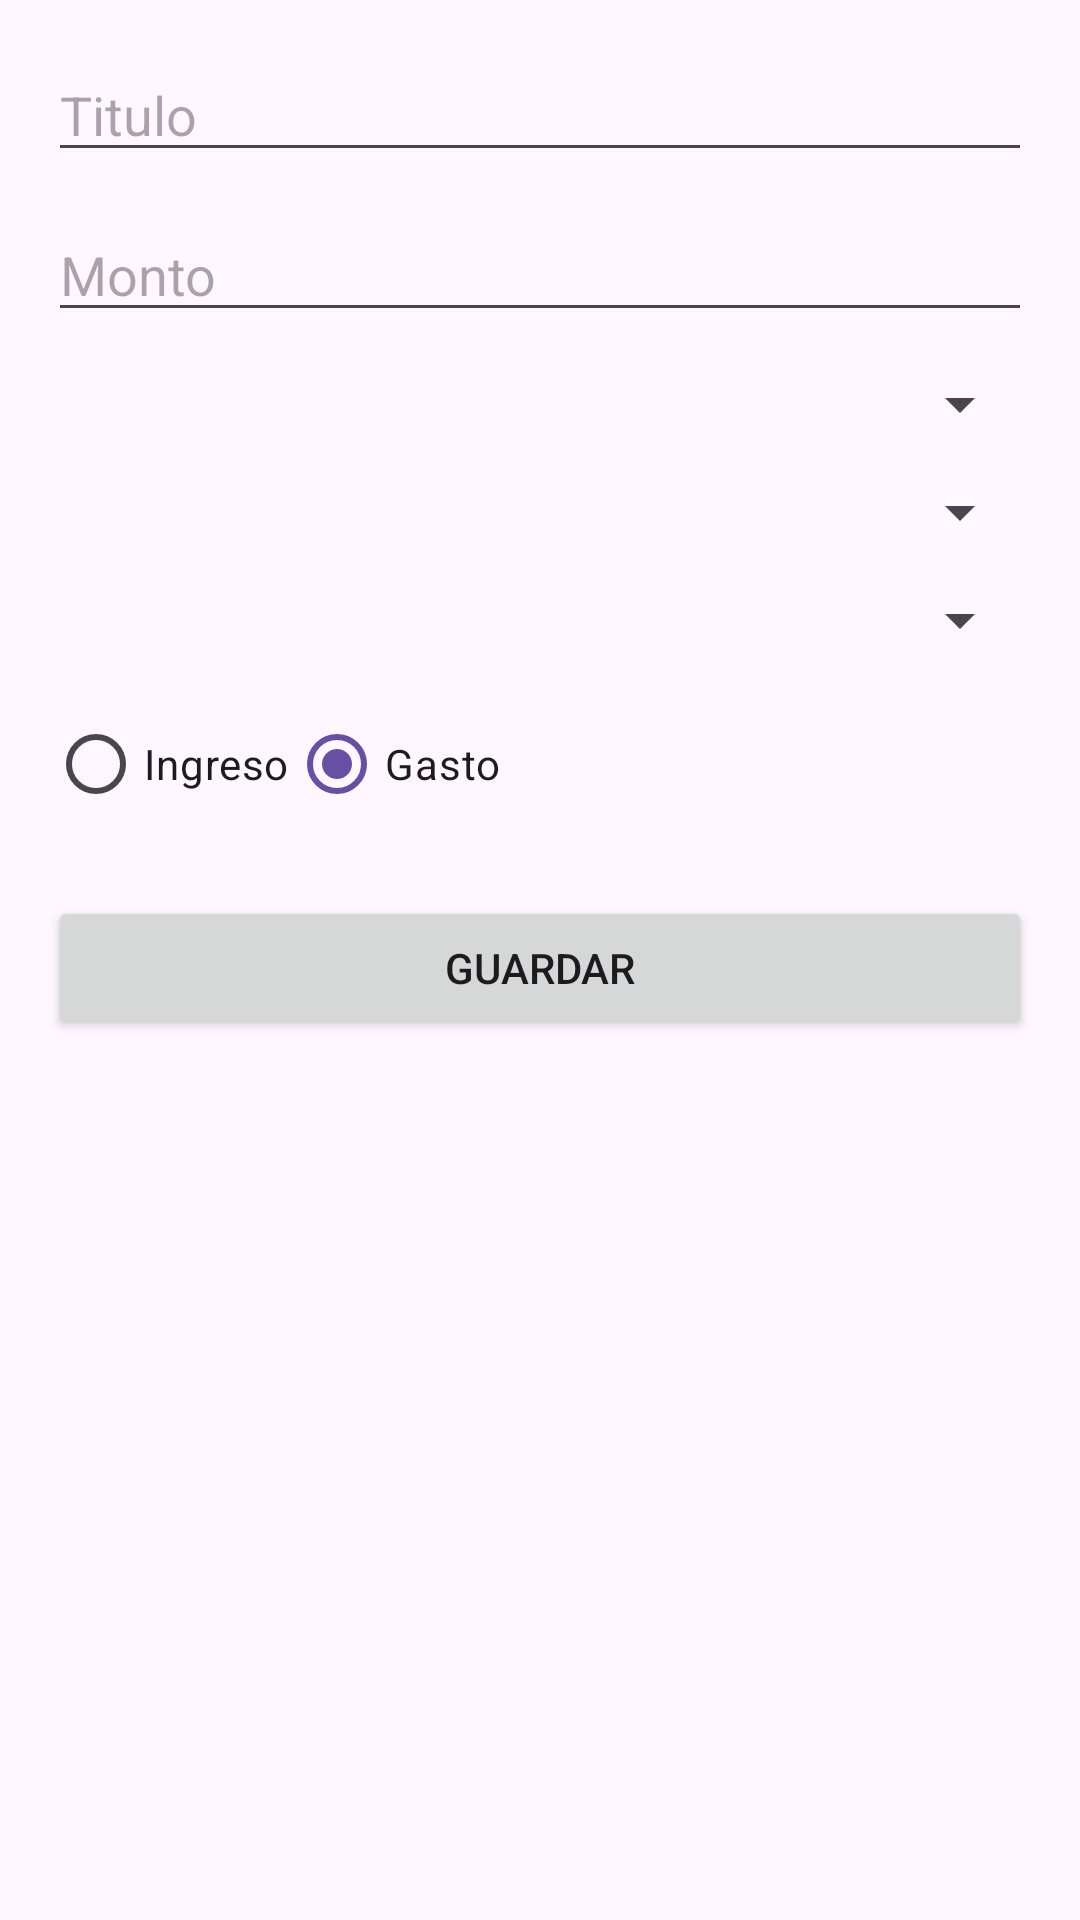

Here is an Android app screen rendered from its layout file. Give the layout XML and the strings, colors and styles it references.
<!-- AndroidManifest.xml: application theme Theme.FinanzasApp -->
<!-- res/layout/fragment_add_recurring.xml -->
<?xml version="1.0" encoding="utf-8"?>
<androidx.constraintlayout.widget.ConstraintLayout xmlns:android="http://schemas.android.com/apk/res/android"
    android:layout_width="match_parent"
    android:layout_height="match_parent"
    xmlns:app="http://schemas.android.com/apk/res-auto"
    android:padding="16dp">

    <EditText
        android:id="@+id/etTitle"
        android:layout_width="0dp"
        android:layout_height="wrap_content"
        android:hint="Titulo"
        app:layout_constraintTop_toTopOf="parent"
        app:layout_constraintStart_toStartOf="parent"
        app:layout_constraintEnd_toEndOf="parent"/>

    <EditText
        android:id="@+id/etAmount"
        android:layout_width="0dp"
        android:layout_height="wrap_content"
        android:inputType="numberDecimal"
        android:hint="Monto"
        app:layout_constraintTop_toBottomOf="@+id/etTitle"
        app:layout_constraintStart_toStartOf="parent"
        app:layout_constraintEnd_toEndOf="parent"
        android:layout_marginTop="12dp"/>

    <Spinner
        android:id="@+id/spAccount"
        android:layout_width="0dp"
        android:layout_height="wrap_content"
        app:layout_constraintTop_toBottomOf="@id/etAmount"
        app:layout_constraintStart_toStartOf="parent"
        app:layout_constraintEnd_toEndOf="parent"
        android:layout_marginTop="12dp" />

    <Spinner
        android:id="@+id/spCategory"
        android:layout_width="0dp"
        android:layout_height="wrap_content"
        app:layout_constraintTop_toBottomOf="@id/spAccount"
        app:layout_constraintStart_toStartOf="parent"
        app:layout_constraintEnd_toEndOf="parent"
        android:layout_marginTop="12dp" />

    <Spinner
        android:id="@+id/spRecurrence"
        android:layout_width="0dp"
        android:layout_height="wrap_content"
        app:layout_constraintTop_toBottomOf="@id/spCategory"
        app:layout_constraintStart_toStartOf="parent"
        app:layout_constraintEnd_toEndOf="parent"
        android:layout_marginTop="12dp" />

    <RadioGroup
        android:id="@+id/rgType"
        android:layout_width="0dp"
        android:layout_height="wrap_content"
        app:layout_constraintTop_toBottomOf="@id/spRecurrence"
        app:layout_constraintStart_toStartOf="parent"
        app:layout_constraintEnd_toEndOf="parent"
        android:orientation="horizontal"
        android:layout_marginTop="12dp">

        <RadioButton
            android:id="@+id/rbIncome"
            android:layout_width="wrap_content"
            android:layout_height="wrap_content"
            android:text="Ingreso" />

        <RadioButton
            android:id="@+id/rbExpense"
            android:layout_width="wrap_content"
            android:layout_height="wrap_content"
            android:text="Gasto"
            android:checked="true" />
    </RadioGroup>

    <Button
        android:id="@+id/btnSave"
        android:layout_width="0dp"
        android:layout_height="wrap_content"
        android:text="Guardar"
        app:layout_constraintTop_toBottomOf="@id/rgType"
        app:layout_constraintStart_toStartOf="parent"
        app:layout_constraintEnd_toEndOf="parent"
        android:layout_marginTop="20dp" />



</androidx.constraintlayout.widget.ConstraintLayout>
<!-- resources referenced by this layout -->
<resources>
  <style name="Theme.FinanzasApp" parent="Base.Theme.FinanzasApp" />
  <style name="Base.Theme.FinanzasApp" parent="Theme.Material3.DayNight.NoActionBar">
          
          
      </style>
</resources>
